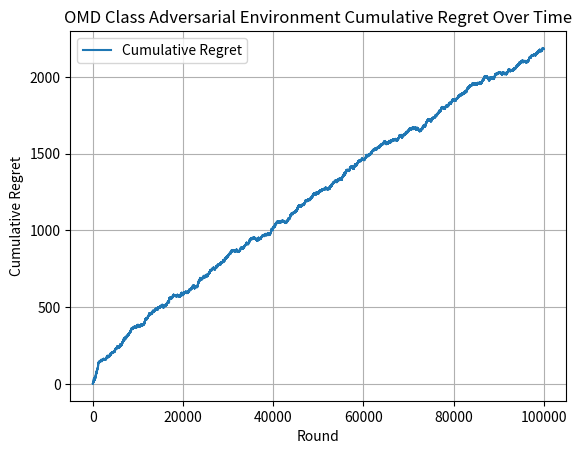

Recreate this plot in Python.
import math
import matplotlib.pyplot as plt
import random
import numpy as np
        
class Adversarial_OMD_Environment:
    def __init__(self, learning_rate, number_of_arms):
        self.learning_rate = learning_rate
        self.normalization_factor = 200*math.sqrt(10)
        self.estimated_loss_vector = np.zeros(number_of_arms)
        self.number_of_arms = number_of_arms
        self.best_arm = random.randint(0, number_of_arms - 1)
    
    def newtons_approximation_for_arm_weights(self, normalization_factor, estimated_loss_vector, learning_rate):
        weights_for_arms = np.zeros(number_of_arms)
        epsilon = 1.0e-9
        previous_normalization_factor = normalization_factor
        updated_normalization_factor = normalization_factor
        # while True:
        for arm in range(number_of_arms):
                    inner_product = abs((learning_rate * (estimated_loss_vector[arm] - updated_normalization_factor)))
                    exponent_of_inner_product = math.pow(((inner_product + epsilon)), -2)
                    weight_of_arm = 4 * exponent_of_inner_product
                    weights_for_arms[arm] = weight_of_arm
            # sum_of_weights = sum(weights_for_arms)
            # numerator = sum_of_weights - 1
            # sum_of_arms_taken_to_power = 0
            # for arm_weight in range(number_of_arms):
            #     updated_normalization_factor_arm_weight = math.pow(weights_for_arms[arm_weight], 3/2)
            #     sum_of_arms_taken_to_power += updated_normalization_factor_arm_weight
            # denominator = (learning_rate * sum_of_arms_taken_to_power) + epsilon
            # updated_normalization_factor = previous_normalization_factor - (numerator / denominator)
            # difference_in_normalization_factors = abs(updated_normalization_factor - previous_normalization_factor)
            # previous_normalization_factor = updated_normalization_factor
            # if(difference_in_normalization_factors < epsilon):
            #     break
            # else:
            #     continue
        return weights_for_arms, updated_normalization_factor
    
    def normalizingWeights(self, weights_for_arms):
        weights_of_arms, self.normalization_factor = self.newtons_approximation_for_arm_weights(self.normalization_factor, self.estimated_loss_vector, self.learning_rate)
        sum_of_weights = sum(weights_of_arms)
        for arm_weight in range(number_of_arms):
            normalized_arm_weight = weights_of_arms[arm_weight] / sum_of_weights
            weights_of_arms[arm_weight] = normalized_arm_weight
        return weights_of_arms

    def selectArm(self):
        weights_of_arms, self.normalization_factor = self.newtons_approximation_for_arm_weights(self.normalization_factor, self.estimated_loss_vector, self.learning_rate)
        normalized_weights = self.normalizingWeights(weights_of_arms)
        #action_chosen = np.random.choice(number_of_arms, p=weights_of_arms)
        action_chosen = np.random.choice(number_of_arms, p=normalized_weights)
        return action_chosen
    
    def update_best_arm(self):
        probability = random.random()
        if probability <= 0.35:
            best_arm = random.randint(0, number_of_arms - 1)
        else:
            best_arm = self.best_arm
        return best_arm
    
    def getLoss(self, chosen_arm):
        best_arm = self.update_best_arm()
        probability = random.random()
        loss = 0
        if chosen_arm == best_arm:
            if probability < 0.7:
                loss += 1
            else:
                loss += 0
        else:
            if probability < 0.3:
                loss += 1
            else:
                loss += 0
        return loss
    
    
    def updateLossVector(self, chosen_arm, loss):
        weights_of_arms, self.normalization_factor = self.newtons_approximation_for_arm_weights(self.normalization_factor, self.estimated_loss_vector, self.learning_rate)
        normalized_weights = self.normalizingWeights(weights_of_arms)
        if normalized_weights[chosen_arm] > 0:
            #new_loss_estimate = loss / weights_of_arms[chosen_arm]
            new_loss_estimate = loss / normalized_weights[chosen_arm]
        else:
            new_loss_estimate = 0
        self.estimated_loss_vector[chosen_arm] += new_loss_estimate

learning_rate = 0.005
number_of_arms = 10
time_horizon = 100000
simulations = 1

for simulation in range(simulations):
    omd_adversarial = Adversarial_OMD_Environment(learning_rate, number_of_arms)
    regrets = []
    cumulative_loss = 0

    for round_played in range(time_horizon):
        chosen_arm = omd_adversarial.selectArm()
        best_arm = omd_adversarial.update_best_arm()
        loss = omd_adversarial.getLoss(chosen_arm)
        cumulative_loss += loss
        omd_adversarial.updateLossVector(chosen_arm, loss)
        optimal_loss = (round_played + 1) * 0.3
        regrets.append(cumulative_loss - optimal_loss)

plt.plot(regrets, label='Cumulative Regret')
plt.xlabel('Round')
plt.ylabel('Cumulative Regret')
plt.title("OMD Class Adversarial Environment Cumulative Regret Over Time")
plt.legend()
plt.grid()
plt.show()